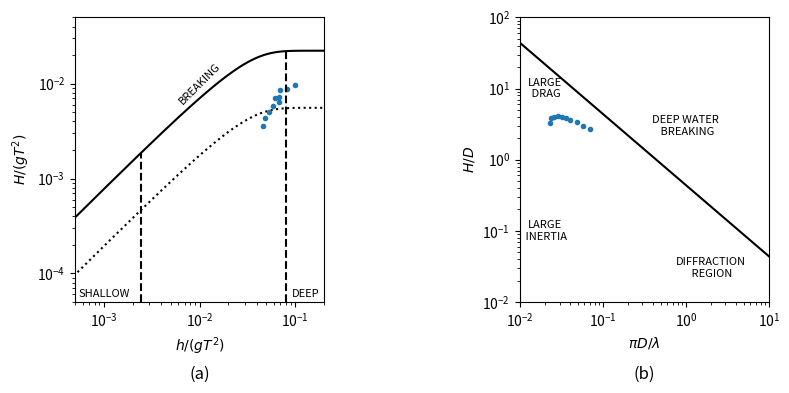

This figure's Python source: (Note: this script raises an exception after producing the figure.)
import numpy as np
import matplotlib.pyplot as plt
from matplotlib.gridspec import GridSpec
from scipy.optimize import fsolve

# https://www.researchgate.net/publication/259138192_Uncertainties_in_the_design_of_support_structures_and_foundations_for_offshore_wind_turbines

# https://pureadmin.qub.ac.uk/ws/portalfiles/portal/240362382/STG_Hydro_2017_Monopiles.pdf

fig = plt.figure(figsize=(8,4))
gs = GridSpec(1,3,figure=fig,width_ratios=[5,1,5])
ax1 = fig.add_subplot(gs[0,0])

kh = np.linspace(0.01,10,100)
ax1.loglog(kh*np.tanh(kh)/4/np.pi/np.pi,
           0.88/4/np.pi/np.pi*np.tanh(kh)*np.tanh(0.89*kh),'k') # Miche

ax1.loglog(kh*np.tanh(kh)/4/np.pi/np.pi,
           0.88/4/np.pi/np.pi*np.tanh(kh)*np.tanh(0.89*kh)/4,'k:')

Dm = np.array([25.0, 25.0, 25.0, 20.8, 20.8,
               16.7, 16.7, 16.7, 16.7, 16.7])/1000
Hs = np.array([68.3, 75.5, 85.9, 75.3, 80.4,
               66.1, 68.0, 66.0, 63.7, 54.5])/1000
Tp = np.array([0.845, 0.930, 1.014, 1.026, 1.080,
               1.028, 1.097, 1.159, 1.215, 1.242])
h = 0.7;
g = 9.81;

L = np.array([fsolve(lambda L:2*np.pi/T**2-g/L*np.tanh(h*2*np.pi/L),1)[0]
              for T in Tp]) # linear dispersion

ax1.loglog(h/g/Tp/Tp,Hs/g/Tp/Tp,'.')

ax1.loglog(np.tanh(np.pi/10)/np.pi/40*np.ones((2,)),[0.00005,0.00184],'--k')
ax1.loglog(np.tanh(np.pi)/np.pi/4*np.ones((2,)),[0.00005,0.022],'--k')
ax1.text(.001,6e-5,'SHALLOW',ha='center',va='center',fontsize=8)
ax1.text(.13,6e-5,'DEEP',ha='center',va='center',fontsize=8)
ax1.text(.01,.01,'BREAKING',ha='center',va='center',fontsize=8,rotation=45)

ax1.set_xlim([0.0005,0.2])
ax1.set_ylim([0.00005,0.05])
ax1.set_xlabel(r'$h/(gT^2)$')
ax1.set_ylabel(r'$H/(gT^2)$')

ax2 = fig.add_subplot(gs[0,2])

ax2.loglog(np.pi*Dm/L,Hs/Dm,'.')

ax2.loglog([0.01,10],[1/.01*np.pi*.14,1/10*np.pi*.14],'k')

ax2.set_xlim([0.01,10])
ax2.set_ylim([0.01,100])
ax2.set_xlabel(r'$\pi D / \lambda$')
ax2.set_ylabel(r'$H / D$')

ax2.text(1,3,'DEEP WATER\n BREAKING',ha='center',va='center',fontsize=8)
ax2.text(.02,10,'LARGE\n DRAG',ha='center',va='center',fontsize=8)
ax2.text(.02,.1,'LARGE\n INERTIA',ha='center',va='center',fontsize=8)
ax2.text(2,.03,'DIFFRACTION\n REGION',ha='center',va='center',fontsize=8)

ax1.set_title('(a)',y=-0.3)
ax2.set_title('(b)',y=-0.3)
fig.set_tight_layout(True)
plt.savefig('../../figs/wsi_regimes.png')
plt.show()
